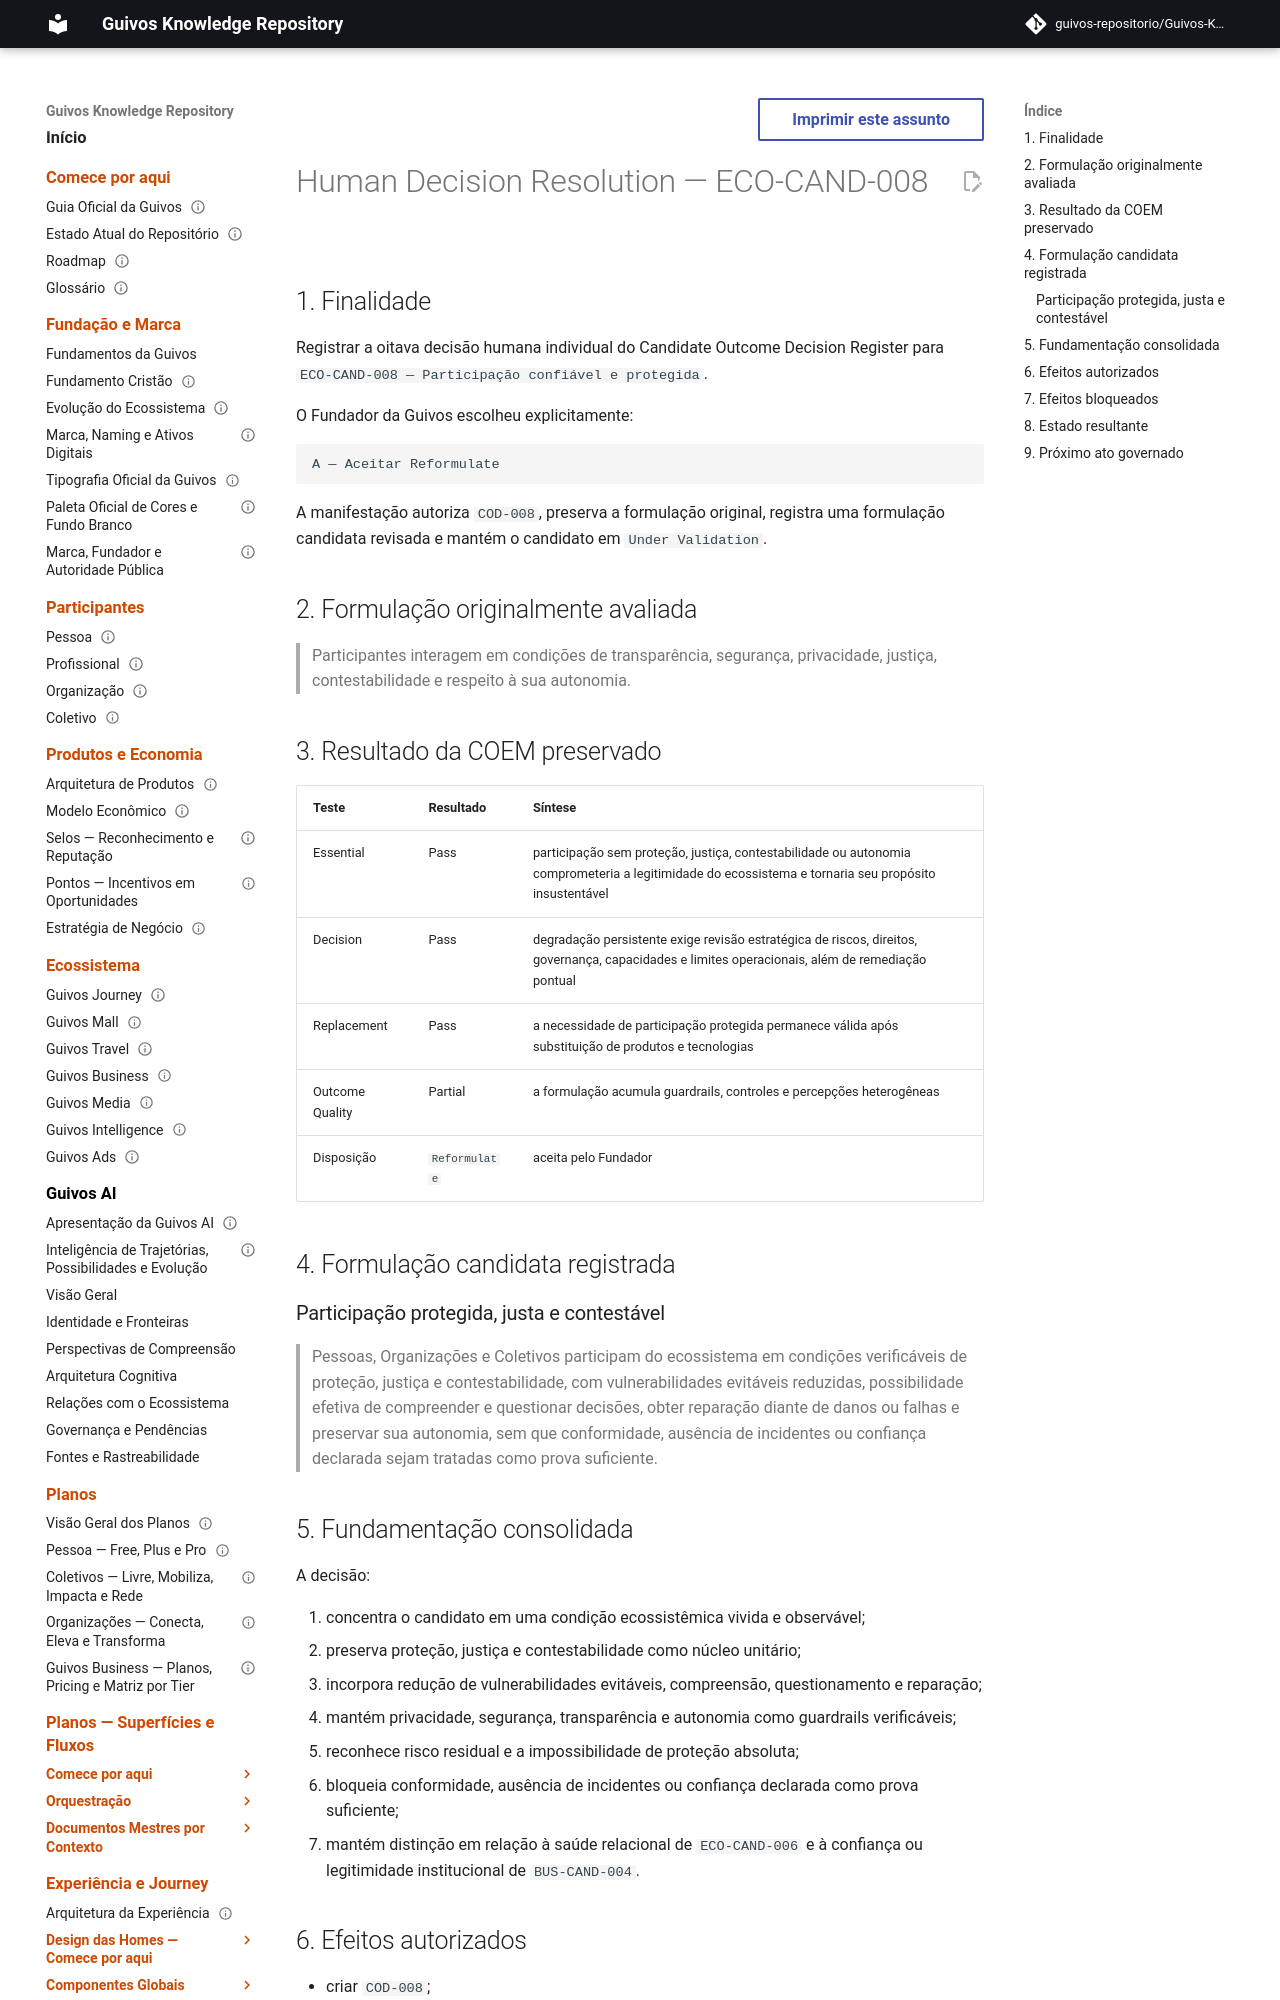

repository: guivos-repositorio/Guivos-Knowledge-Repository · page: business-architecture/strategy/candidate-outcome-decision-submission-eco-cand-008/index.html · generator: mkdocs

---
id: BA-STR-002-COD-SUB-008
title: Human Decision Resolution — ECO-CAND-008
status: decision-recorded
version: 0.2.0
owner: Guivos Business Architecture
last_updated: 2026-07-25
parent: BA-STR-002-CODR-001
depends_on:
  - BA-STR-002-COR-001
  - BA-STR-002-COEM-001
  - BA-STR-002-EOVB-002
  - GKR-GOV-OUT-001
related:
  - RP-001-EVIDENCE
  - COD-007
  - COD-008
  - M7.10
normative: false
---

# Human Decision Resolution — ECO-CAND-008

## 1. Finalidade

Registrar a oitava decisão humana individual do Candidate Outcome Decision Register para `ECO-CAND-008 — Participação confiável e protegida`.

O Fundador da Guivos escolheu explicitamente:

```text
A — Aceitar Reformulate
```

A manifestação autoriza `COD-008`, preserva a formulação original, registra uma formulação candidata revisada e mantém o candidato em `Under Validation`.

## 2. Formulação originalmente avaliada

> Participantes interagem em condições de transparência, segurança, privacidade, justiça, contestabilidade e respeito à sua autonomia.

## 3. Resultado da COEM preservado

| Teste | Resultado | Síntese |
|---|---|---|
| Essential | Pass | participação sem proteção, justiça, contestabilidade ou autonomia comprometeria a legitimidade do ecossistema e tornaria seu propósito insustentável |
| Decision | Pass | degradação persistente exige revisão estratégica de riscos, direitos, governança, capacidades e limites operacionais, além de remediação pontual |
| Replacement | Pass | a necessidade de participação protegida permanece válida após substituição de produtos e tecnologias |
| Outcome Quality | Partial | a formulação acumula guardrails, controles e percepções heterogêneas |
| Disposição | `Reformulate` | aceita pelo Fundador |

## 4. Formulação candidata registrada
